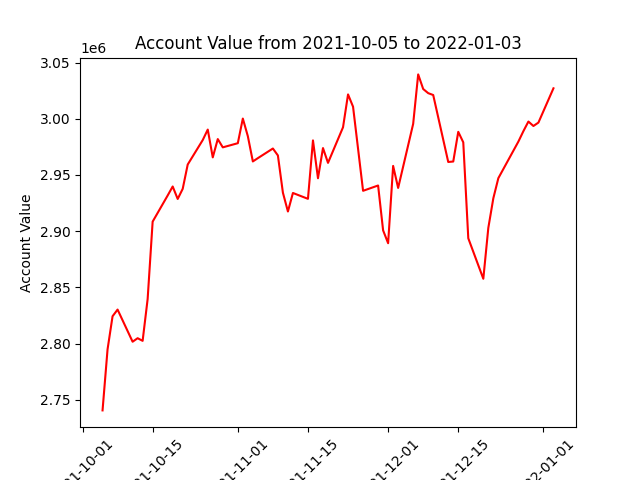

Data behind this chart, as committed beside it:
datadate, account_value
20211005, 2740483
20211006, 2794814
20211007, 2824286
20211008, 2830220
20211011, 2801602
20211012, 2804740
20211013, 2802396
20211014, 2839576
20211015, 2908498
20211018, 2931782
20211019, 2939777
20211020, 2928674
20211021, 2937684
20211022, 2959327
20211025, 2981118
20211026, 2990424
20211027, 2965673
20211028, 2981968
20211029, 2974605
20211101, 2978297
20211102, 3000232
20211103, 2984548
20211104, 2962058
20211105, 2964992
20211108, 2973569
20211109, 2967383
20211110, 2934239
20211111, 2917516
20211112, 2933987
20211115, 2928788
20211116, 2980790
20211117, 2947106
20211118, 2973966
20211119, 2960794
20211122, 2992479
20211123, 3021716
20211124, 3010786
20211126, 2935925
20211129, 2940659
20211130, 2900708
20211201, 2889271
20211202, 2958072
20211203, 2938475
20211206, 2995514
20211207, 3039534
20211208, 3026531
20211209, 3022842
20211210, 3021177
20211213, 2961590
20211214, 2961990
20211215, 2988416
20211216, 2979077
20211217, 2893686
20211220, 2857648
20211221, 2902951
20211222, 2929293
20211223, 2947176
20211227, 2979741
20211228, 2989009
20211229, 2997573
... 3 more rows
